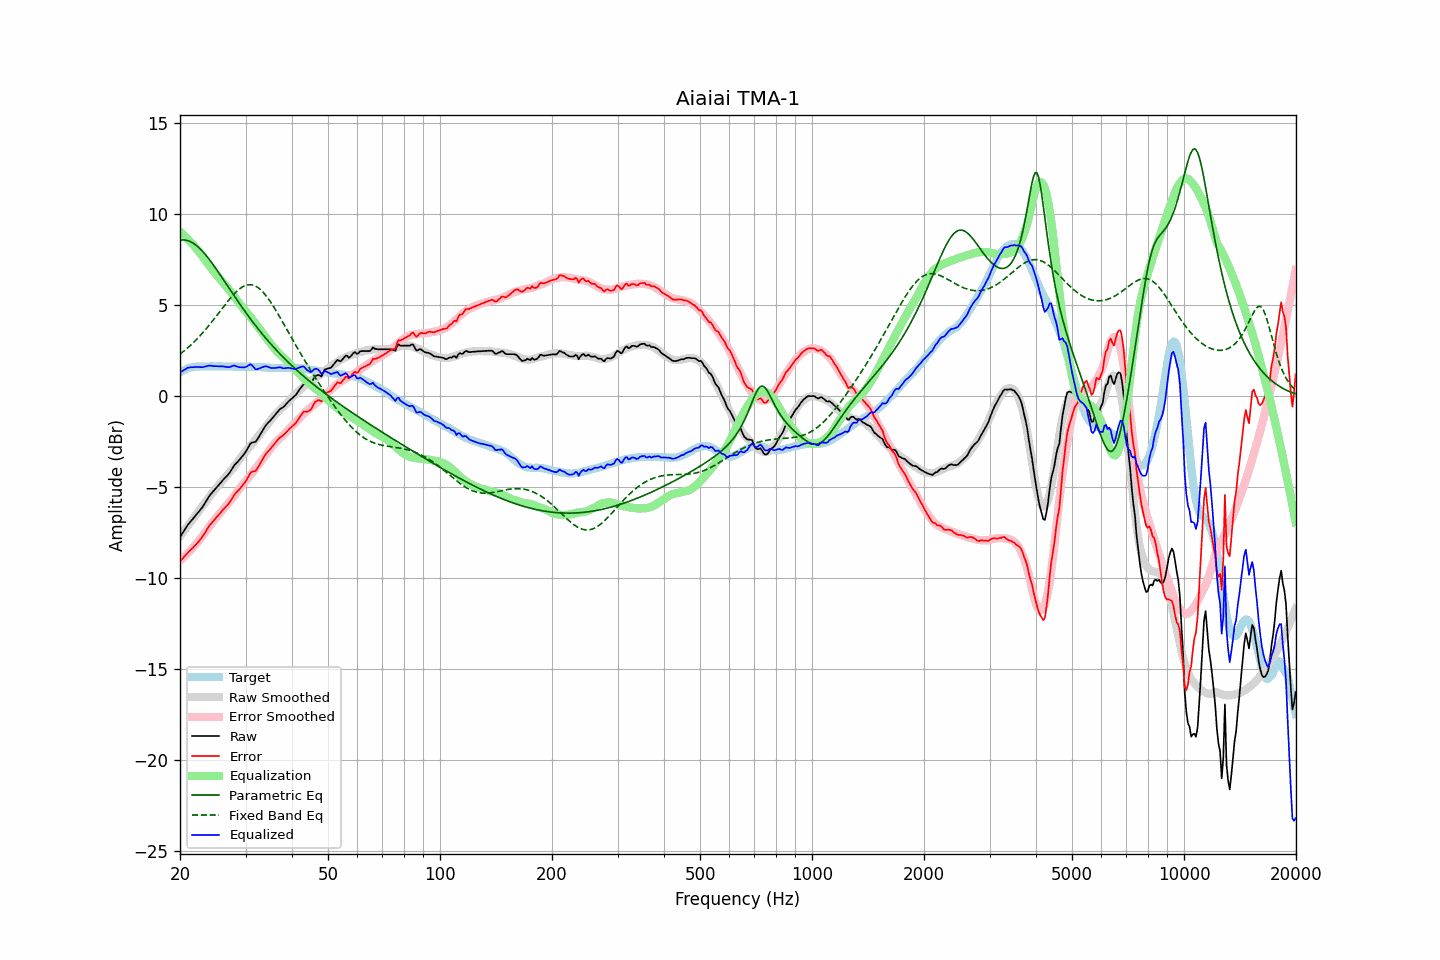

The table this chart was drawn from, first rows:
frequency, raw, error, smoothed, error_smoothed, equalization, parametric_eq, fixed_band_eq, equalized_raw, equalized_smoothed, target
20.00, -7.76, -9.08, -7.71, -9.05, 9.05, 8.58, 2.31, 1.29, 1.34, 1.32
20.20, -7.62, -8.99, -7.59, -8.97, 8.97, 8.59, 2.38, 1.35, 1.38, 1.37
20.40, -7.48, -8.90, -7.47, -8.89, 8.89, 8.59, 2.45, 1.41, 1.42, 1.42
20.61, -7.34, -8.79, -7.36, -8.81, 8.81, 8.59, 2.52, 1.46, 1.45, 1.44
20.81, -7.20, -8.70, -7.24, -8.72, 8.72, 8.57, 2.60, 1.52, 1.48, 1.50
21.02, -7.06, -8.60, -7.12, -8.63, 8.63, 8.55, 2.67, 1.57, 1.51, 1.54
21.23, -6.96, -8.52, -7.00, -8.54, 8.54, 8.52, 2.75, 1.57, 1.53, 1.56
21.44, -6.85, -8.43, -6.88, -8.44, 8.44, 8.48, 2.83, 1.59, 1.56, 1.58
21.66, -6.75, -8.35, -6.76, -8.34, 8.34, 8.43, 2.92, 1.59, 1.58, 1.59
21.87, -6.64, -8.25, -6.64, -8.24, 8.24, 8.37, 3.00, 1.60, 1.60, 1.61
22.09, -6.53, -8.16, -6.53, -8.14, 8.14, 8.31, 3.09, 1.61, 1.61, 1.63
22.31, -6.43, -8.07, -6.41, -8.03, 8.03, 8.23, 3.18, 1.60, 1.63, 1.64
22.54, -6.32, -7.96, -6.29, -7.92, 7.92, 8.15, 3.28, 1.60, 1.63, 1.64
22.76, -6.21, -7.85, -6.17, -7.81, 7.81, 8.06, 3.37, 1.60, 1.64, 1.64
22.99, -6.10, -7.73, -6.05, -7.69, 7.69, 7.97, 3.47, 1.59, 1.64, 1.63
23.22, -5.96, -7.59, -5.94, -7.57, 7.57, 7.87, 3.57, 1.61, 1.64, 1.63
23.45, -5.82, -7.45, -5.82, -7.45, 7.45, 7.77, 3.67, 1.63, 1.64, 1.63
23.69, -5.67, -7.31, -5.69, -7.33, 7.33, 7.66, 3.78, 1.66, 1.64, 1.63
23.92, -5.53, -7.17, -5.57, -7.21, 7.21, 7.55, 3.89, 1.68, 1.64, 1.64
24.16, -5.41, -7.05, -5.45, -7.09, 7.09, 7.43, 4.00, 1.68, 1.64, 1.64
24.40, -5.31, -6.95, -5.34, -6.97, 6.97, 7.31, 4.11, 1.66, 1.64, 1.64
24.65, -5.21, -6.85, -5.22, -6.86, 6.86, 7.19, 4.22, 1.65, 1.64, 1.64
24.89, -5.10, -6.73, -5.11, -6.75, 6.75, 7.06, 4.33, 1.65, 1.64, 1.64
25.14, -5.00, -6.64, -5.01, -6.64, 6.64, 6.93, 4.45, 1.64, 1.64, 1.64
25.39, -4.90, -6.54, -4.90, -6.54, 6.54, 6.80, 4.56, 1.64, 1.64, 1.65
25.65, -4.79, -6.44, -4.79, -6.43, 6.43, 6.67, 4.68, 1.64, 1.64, 1.65
25.91, -4.69, -6.33, -4.69, -6.33, 6.33, 6.54, 4.79, 1.64, 1.64, 1.64
26.16, -4.59, -6.23, -4.59, -6.22, 6.22, 6.41, 4.91, 1.63, 1.64, 1.64
26.43, -4.50, -6.14, -4.48, -6.12, 6.12, 6.27, 5.02, 1.62, 1.64, 1.64
26.69, -4.41, -6.05, -4.38, -6.01, 6.01, 6.14, 5.13, 1.60, 1.63, 1.64
26.96, -4.31, -5.95, -4.27, -5.90, 5.90, 6.01, 5.24, 1.59, 1.63, 1.64
27.23, -4.19, -5.83, -4.16, -5.80, 5.80, 5.88, 5.35, 1.60, 1.63, 1.64
27.50, -4.05, -5.69, -4.06, -5.69, 5.69, 5.74, 5.46, 1.64, 1.63, 1.64
27.77, -3.91, -5.53, -3.95, -5.58, 5.58, 5.61, 5.56, 1.67, 1.63, 1.63
28.05, -3.78, -5.41, -3.84, -5.46, 5.46, 5.48, 5.65, 1.68, 1.63, 1.63
28.33, -3.69, -5.31, -3.72, -5.34, 5.34, 5.35, 5.74, 1.65, 1.62, 1.62
28.62, -3.60, -5.22, -3.59, -5.21, 5.21, 5.22, 5.82, 1.61, 1.62, 1.62
28.90, -3.50, -5.13, -3.47, -5.09, 5.09, 5.09, 5.89, 1.59, 1.62, 1.63
29.19, -3.39, -5.01, -3.35, -4.97, 4.97, 4.96, 5.96, 1.58, 1.62, 1.62
29.48, -3.28, -4.91, -3.24, -4.86, 4.86, 4.84, 6.01, 1.58, 1.62, 1.63
29.78, -3.17, -4.79, -3.14, -4.75, 4.75, 4.71, 6.06, 1.58, 1.62, 1.62
30.08, -3.04, -4.67, -3.03, -4.65, 4.65, 4.59, 6.09, 1.61, 1.62, 1.62
30.38, -2.89, -4.51, -2.93, -4.55, 4.55, 4.47, 6.12, 1.65, 1.61, 1.62
30.68, -2.73, -4.35, -2.83, -4.45, 4.45, 4.35, 6.13, 1.71, 1.61, 1.62
30.99, -2.58, -4.20, -2.73, -4.34, 4.34, 4.23, 6.13, 1.75, 1.61, 1.62
31.30, -2.55, -4.16, -2.62, -4.23, 4.23, 4.11, 6.11, 1.67, 1.61, 1.61
31.61, -2.53, -4.14, -2.50, -4.11, 4.11, 3.99, 6.09, 1.58, 1.61, 1.61
31.93, -2.51, -4.12, -2.39, -3.99, 3.99, 3.88, 6.05, 1.48, 1.60, 1.61
32.24, -2.40, -3.99, -2.28, -3.88, 3.88, 3.77, 6.00, 1.48, 1.60, 1.60
32.57, -2.25, -3.85, -2.17, -3.76, 3.76, 3.66, 5.94, 1.51, 1.59, 1.60
32.89, -2.10, -3.70, -2.06, -3.65, 3.65, 3.55, 5.87, 1.55, 1.59, 1.60
33.22, -1.95, -3.54, -1.95, -3.53, 3.53, 3.44, 5.78, 1.58, 1.59, 1.59
33.55, -1.80, -3.38, -1.83, -3.41, 3.41, 3.33, 5.69, 1.62, 1.58, 1.58
33.89, -1.65, -3.23, -1.72, -3.30, 3.30, 3.23, 5.58, 1.64, 1.58, 1.58
34.23, -1.54, -3.12, -1.60, -3.18, 3.18, 3.12, 5.47, 1.63, 1.57, 1.58
34.57, -1.45, -3.02, -1.49, -3.05, 3.05, 3.02, 5.35, 1.60, 1.57, 1.57
34.92, -1.36, -2.93, -1.36, -2.93, 2.93, 2.92, 5.23, 1.57, 1.56, 1.57
35.27, -1.26, -2.82, -1.25, -2.81, 2.81, 2.82, 5.09, 1.55, 1.56, 1.56
35.62, -1.15, -2.71, -1.14, -2.70, 2.70, 2.72, 4.96, 1.54, 1.56, 1.56
35.97, -1.05, -2.61, -1.04, -2.59, 2.59, 2.62, 4.81, 1.54, 1.56, 1.56
... 635 more rows
